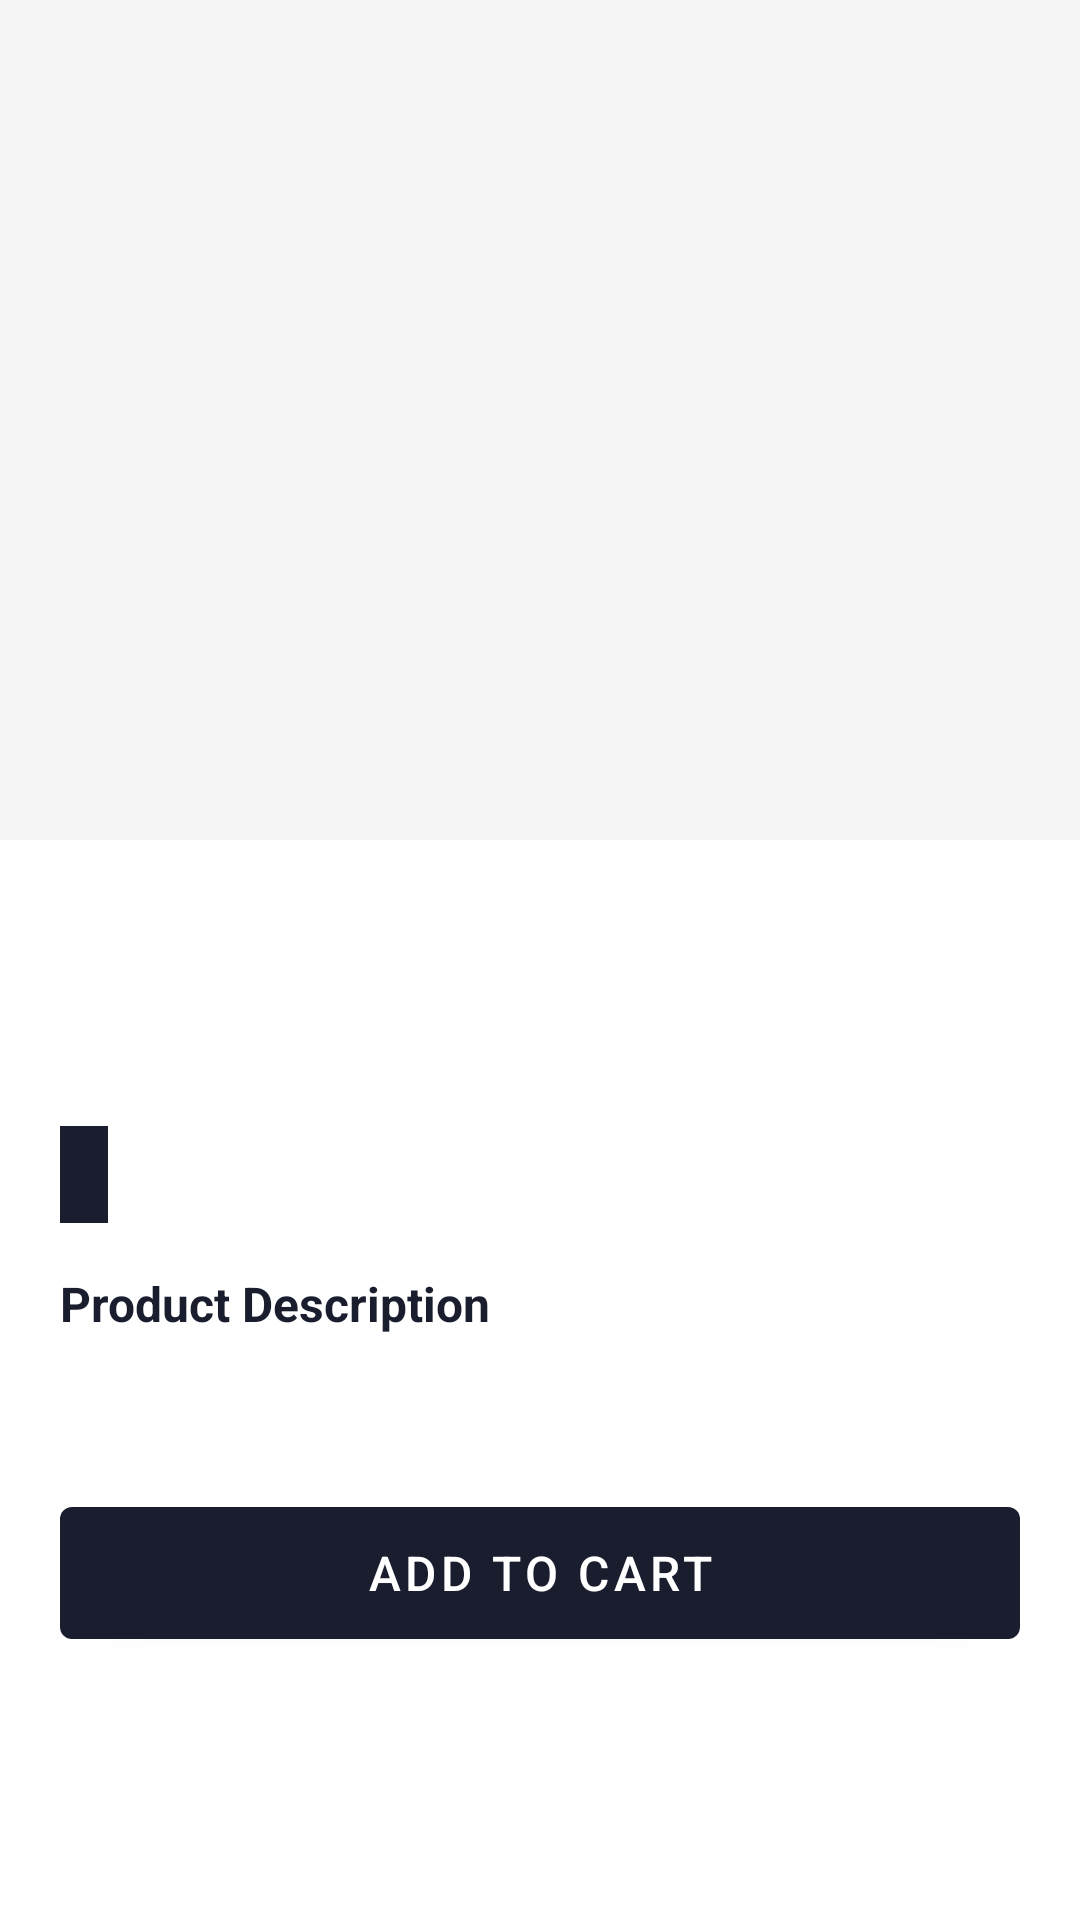

Here is an Android app screen rendered from its layout file. Give the layout XML and the strings, colors and styles it references.
<!-- AndroidManifest.xml: application theme Theme.Test1 -->
<!-- res/layout/fragment_product_detail.xml -->
<?xml version="1.0" encoding="utf-8"?>
<ScrollView xmlns:android="http://schemas.android.com/apk/res/android"
    xmlns:app="http://schemas.android.com/apk/res-auto"
    android:layout_width="match_parent"
    android:layout_height="match_parent"
    android:background="@color/white">

    <LinearLayout
        android:layout_width="match_parent"
        android:layout_height="wrap_content"
        android:orientation="vertical">

        
        <ImageView
            android:id="@+id/img_detail"
            android:layout_width="match_parent"
            android:layout_height="280dp"
            android:scaleType="centerInside"
            android:padding="24dp"
            android:background="@color/light_gray"
            android:contentDescription="@string/desc_product_image"/>

        <LinearLayout
            android:layout_width="match_parent"
            android:layout_height="wrap_content"
            android:orientation="vertical"
            android:padding="20dp">

            
            <TextView
                android:id="@+id/txt_detail_name"
                android:layout_width="match_parent"
                android:layout_height="wrap_content"
                android:textSize="20sp"
                android:textStyle="bold"
                android:textColor="@color/text_dark"/>

            
            <TextView
                android:id="@+id/txt_detail_price"
                android:layout_width="match_parent"
                android:layout_height="wrap_content"
                android:textSize="24sp"
                android:textStyle="bold"
                android:textColor="@color/accent_orange"
                android:layout_marginTop="8dp"/>

            
            <TextView
                android:id="@+id/txt_category"
                android:layout_width="wrap_content"
                android:layout_height="wrap_content"
                android:padding="8dp"
                android:layout_marginTop="8dp"
                android:background="@color/primary_dark"
                android:textColor="@color/white"
                android:textSize="12sp"/>

            
            <TextView
                android:layout_width="match_parent"
                android:layout_height="wrap_content"
                android:text="@string/title_product_description"
                android:textSize="16sp"
                android:textStyle="bold"
                android:layout_marginTop="16dp"
                android:textColor="@color/text_dark"/>

            <TextView
                android:id="@+id/txt_description"
                android:layout_width="match_parent"
                android:layout_height="wrap_content"
                android:textColor="@color/text_gray"
                android:lineSpacingExtra="4dp"
                android:layout_marginTop="8dp"/>

            
            <com.google.android.material.button.MaterialButton
                android:id="@+id/btn_add_to_cart"
                android:layout_width="match_parent"
                android:layout_height="56dp"
                android:text="@string/btn_add_to_cart"
                android:textSize="16sp"
                android:layout_marginTop="24dp"
                app:backgroundTint="@color/primary_dark"/>
        </LinearLayout>
    </LinearLayout>
</ScrollView>
<!-- resources referenced by this layout -->
<resources>
  <color name="accent_orange">#FF6B35</color>
  <color name="light_gray">#F5F5F5</color>
  <color name="primary_dark">#1A1D2E</color>
  <color name="text_dark">#1A1D2E</color>
  <color name="text_gray">#9E9E9E</color>
  <color name="white">#FFFFFFFF</color>
  <string name="btn_add_to_cart">Add to Cart</string>
  <string name="desc_product_image">Product Image</string>
  <string name="title_product_description">Product Description</string>
  <style name="Theme.Test1" parent="Theme.MaterialComponents.DayNight.NoActionBar">
          
          <item name="colorPrimary">@color/primary_dark</item>
          <item name="colorPrimaryVariant">@color/purple_700</item>
          <item name="colorOnPrimary">@color/white</item>
          
          <item name="colorSecondary">@color/accent_orange</item>
          <item name="colorSecondaryVariant">@color/accent_orange</item>
          <item name="colorOnSecondary">@color/black</item>
          
          <item name="android:statusBarColor">?attr/colorPrimaryVariant</item>
          
      </style>
  <color name="purple_700">#FF3700B3</color>
  <color name="black">#FF000000</color>
</resources>
